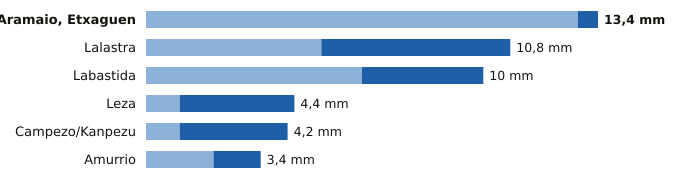

The data file committed next to this chart (first rows):
estacion, provincia, indicativo, mm_6_dias_anteriores, mm_hoy, mm_7_dias, horas_de_hoy
Aramaio, Etxaguen, Álava, 1044X, 12.8, 0.6, 13.4, 17
Lalastra, Álava, 9060X, 5.2, 5.6, 10.8, 17
Labastida, Álava, 9122I, 6.4, 3.6, 10.0, 17
Leza, Álava, 9145X, 1.0, 3.4, 4.4, 17
Campezo/Kanpezu, Álava, 9178X, 1.0, 3.2, 4.2, 17
Amurrio, Álava, 1060X, 2.0, 1.4, 3.4, 17
